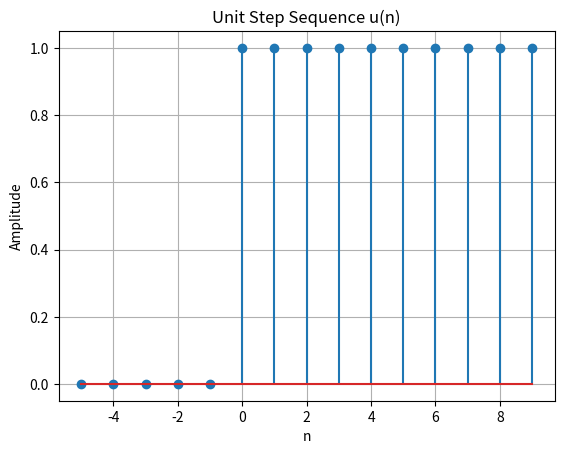

Write Python code to recreate this figure.
import numpy as np
import matplotlib.pyplot as plt

n = np.arange(-5, 10, 1)
y = np.where(n >= 0, 1, 0)

plt.stem(n, y)
plt.title('Unit Step Sequence u(n)')
plt.xlabel('n')
plt.ylabel('Amplitude')
plt.grid(True)
plt.show()
